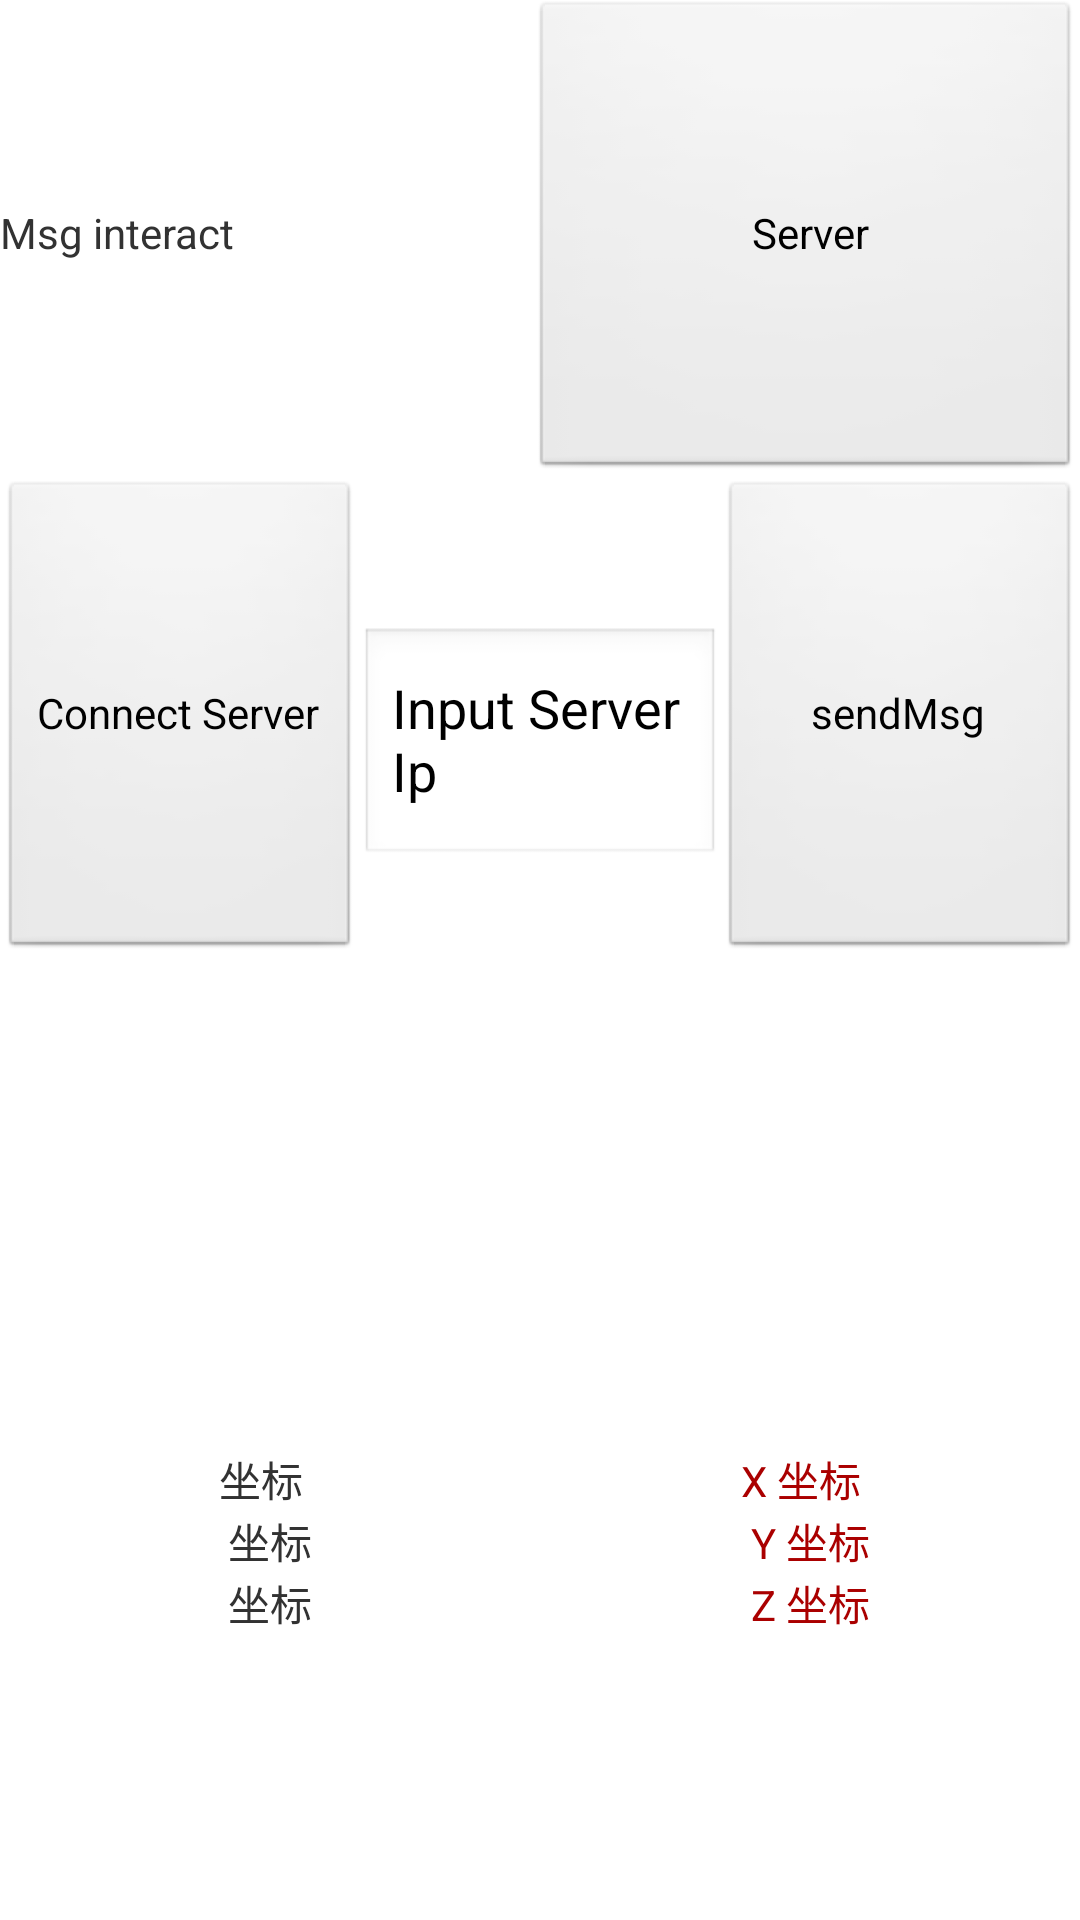

This screen was rendered from an Android layout file. Write that file and the resources it references.
<!-- AndroidManifest.xml: application theme AppTheme -->
<!-- res/layout/control.xml -->
<LinearLayout xmlns:android="http://schemas.android.com/apk/res/android"
    android:layout_width="fill_parent"
    android:layout_height="fill_parent"
    android:orientation="vertical" >

    <LinearLayout
        android:layout_width="fill_parent"
        android:layout_height="fill_parent"
        android:layout_weight="1"
        android:orientation="vertical" >
        <LinearLayout
            android:layout_width="match_parent"
            android:layout_height="0dp"
            android:layout_weight="1.0"
            android:orientation="horizontal" >

            <TextView
                android:id="@+id/msg_textview"
                android:layout_width="0dp"
                android:layout_height="71dp"
                android:layout_weight="0.97"
                android:text="Msg interact" />

            <Button
                android:id="@+id/server_btn"
                android:layout_width="0dp"
                android:layout_height="match_parent"
                android:layout_weight="1"
                android:onClick="onClick"
                android:paddingLeft="15dp"
                android:text="Server" />
        </LinearLayout>

        <LinearLayout
            android:layout_width="match_parent"
            android:layout_height="0dp"
            android:layout_weight="1"
            android:orientation="horizontal" >

           

            <Button
                android:id="@+id/connect_btn"
                android:layout_width="0dp"
                android:layout_height="match_parent"
                android:layout_weight="1"
                android:onClick="onClick"
                android:text="Connect Server" />
             <EditText
                android:id="@+id/serverip_textview"
                android:layout_width="0dp"
                android:layout_height="80dp"
                android:layout_weight="1.00"
                android:text="Input Server Ip" />
            <Button
                android:id="@+id/client_btn"
                android:layout_width="0dp"
                android:layout_height="match_parent"
                android:layout_weight="1"
                android:onClick="onClick"
                android:text="sendMsg" />
        </LinearLayout>
    </LinearLayout>

    <LinearLayout
        android:layout_width="fill_parent"
        android:layout_height="fill_parent"
        android:layout_weight="1"
        android:orientation="vertical" >

        <Button
            android:id="@id/start"
            android:layout_width="fill_parent"
            android:layout_height="wrap_content"
            android:layout_margin="15dp"
            android:background="@drawable/btn_bg"
            android:onClick="onClick"
            android:padding="10dip"
            android:text="@string/start"
            android:textColor="@android:color/white"
            android:textSize="25sp"
            android:textStyle="bold" />

        <Button
            android:id="@id/stop"
            android:layout_width="fill_parent"
            android:layout_height="wrap_content"
            android:layout_margin="15dp"
            android:background="@drawable/btn_bg"
            android:onClick="onClick"
            android:padding="5dip"
            android:text="@string/pause"
            android:textColor="@android:color/white"
            android:textSize="25sp"
            android:textStyle="bold" />

        <LinearLayout
            android:layout_width="fill_parent"
            android:layout_height="wrap_content"
            android:orientation="horizontal" >

            <TextView
                android:id="@+id/tv_X"
                android:layout_width="wrap_content"
                android:layout_height="wrap_content"
                android:layout_column="0"
                android:layout_weight="1"
                android:gravity="center_horizontal"
                android:text="坐标" />

            <TextView
                android:id="@+id/tv_X_Value"
                android:layout_width="wrap_content"
                android:layout_height="wrap_content"
                android:layout_column="0"
                android:layout_weight="1"
                android:gravity="center_horizontal"
                android:text="X 坐标"
                android:textColor="#aa0000" />
        </LinearLayout>

        <LinearLayout
            android:layout_width="match_parent"
            android:layout_height="wrap_content"
            android:orientation="horizontal" >

            <TextView
                android:id="@+id/tv_Y"
                android:layout_width="0dip"
                android:layout_height="wrap_content"
                android:layout_column="0"
                android:layout_weight="1"
                android:gravity="center_horizontal"
                android:text="坐标" />

            <TextView
                android:id="@+id/tv_Y_Value"
                android:layout_width="0dip"
                android:layout_height="wrap_content"
                android:layout_column="0"
                android:layout_weight="1"
                android:gravity="center_horizontal"
                android:text="Y 坐标"
                android:textColor="#aa0000" />
        </LinearLayout>

        <LinearLayout
            android:layout_width="match_parent"
            android:layout_height="wrap_content"
            android:orientation="horizontal" >

            <TextView
                android:id="@+id/tv_Z"
                android:layout_width="0dip"
                android:layout_height="wrap_content"
                android:layout_column="0"
                android:layout_weight="1"
                android:gravity="center_horizontal"
                android:text="坐标" />

            <TextView
                android:id="@+id/tv_Z_Value"
                android:layout_width="0dip"
                android:layout_height="wrap_content"
                android:layout_column="0"
                android:layout_weight="1"
                android:gravity="center_horizontal"
                android:text="Z 坐标"
                android:textColor="#aa0000" />
        </LinearLayout>
    </LinearLayout>

</LinearLayout>
<!-- resources referenced by this layout -->
<resources>
  <string name="pause">暂停</string>
  <string name="start">开始</string>
  <style name="AppTheme" parent="AppBaseTheme">
          
      </style>
  <style name="AppBaseTheme" parent="android:Theme.Light">
          
      </style>
</resources>
